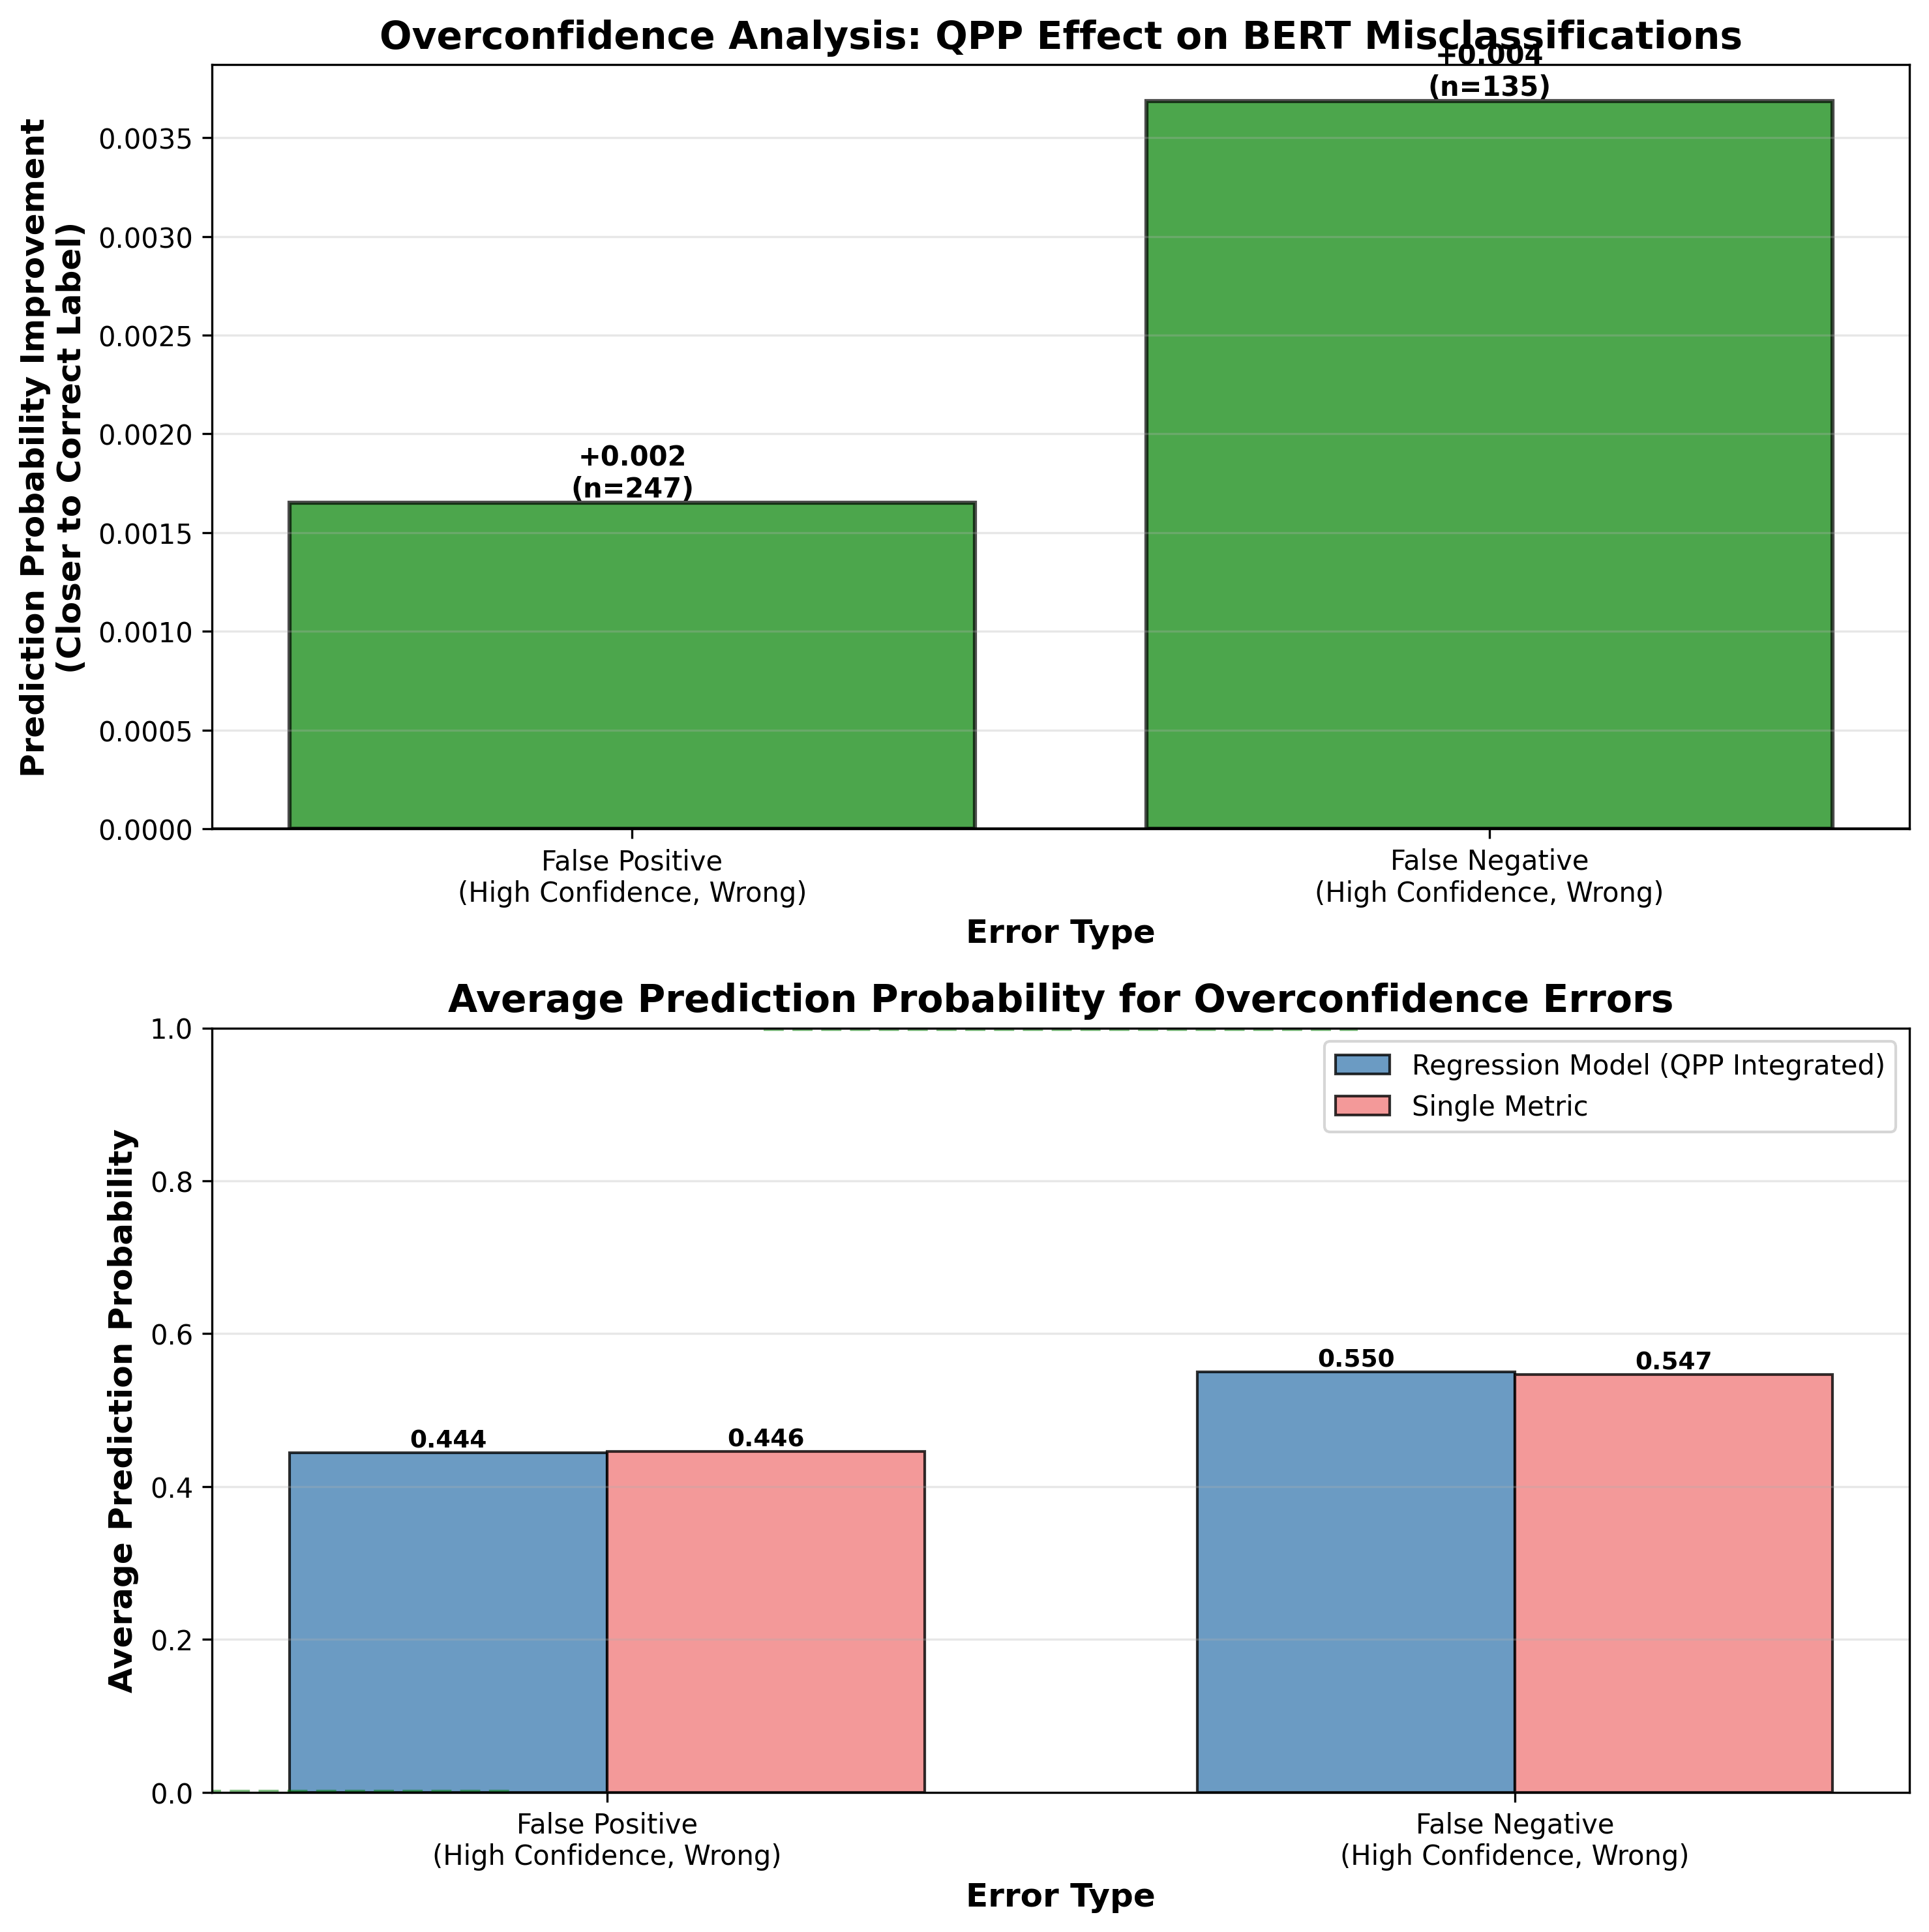

The table this chart was drawn from, first rows:
error_type, mean_regression, mean_single, std_regression, std_single, improvement, n_samples
False Positive, 0.4445, 0.4461, 0.1485, 0.1462, 0.001651, 247
False Negative, 0.5503, 0.5466, 0.1536, 0.1504, 0.003686, 135
